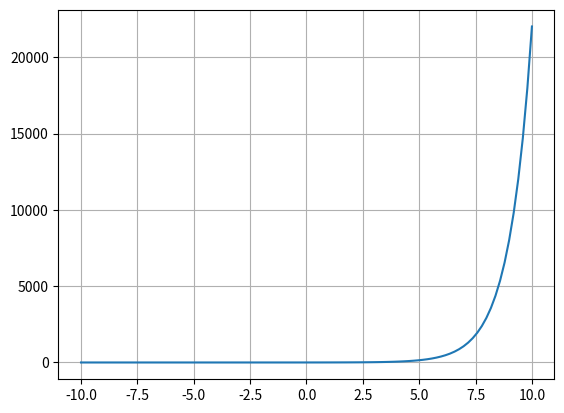

Generate this figure with matplotlib:
import matplotlib.pyplot as plt  # librería para graficar
import numpy as np  # librería para manejo de vectores y utilidades matemáticaspip install matplotlib

N = 100
x = np.linspace(-10, 10, num=N)


def f(x):
    return np.exp(x)


y = f(x)

plt.plot(x, y)
plt.grid()
plt.show()
